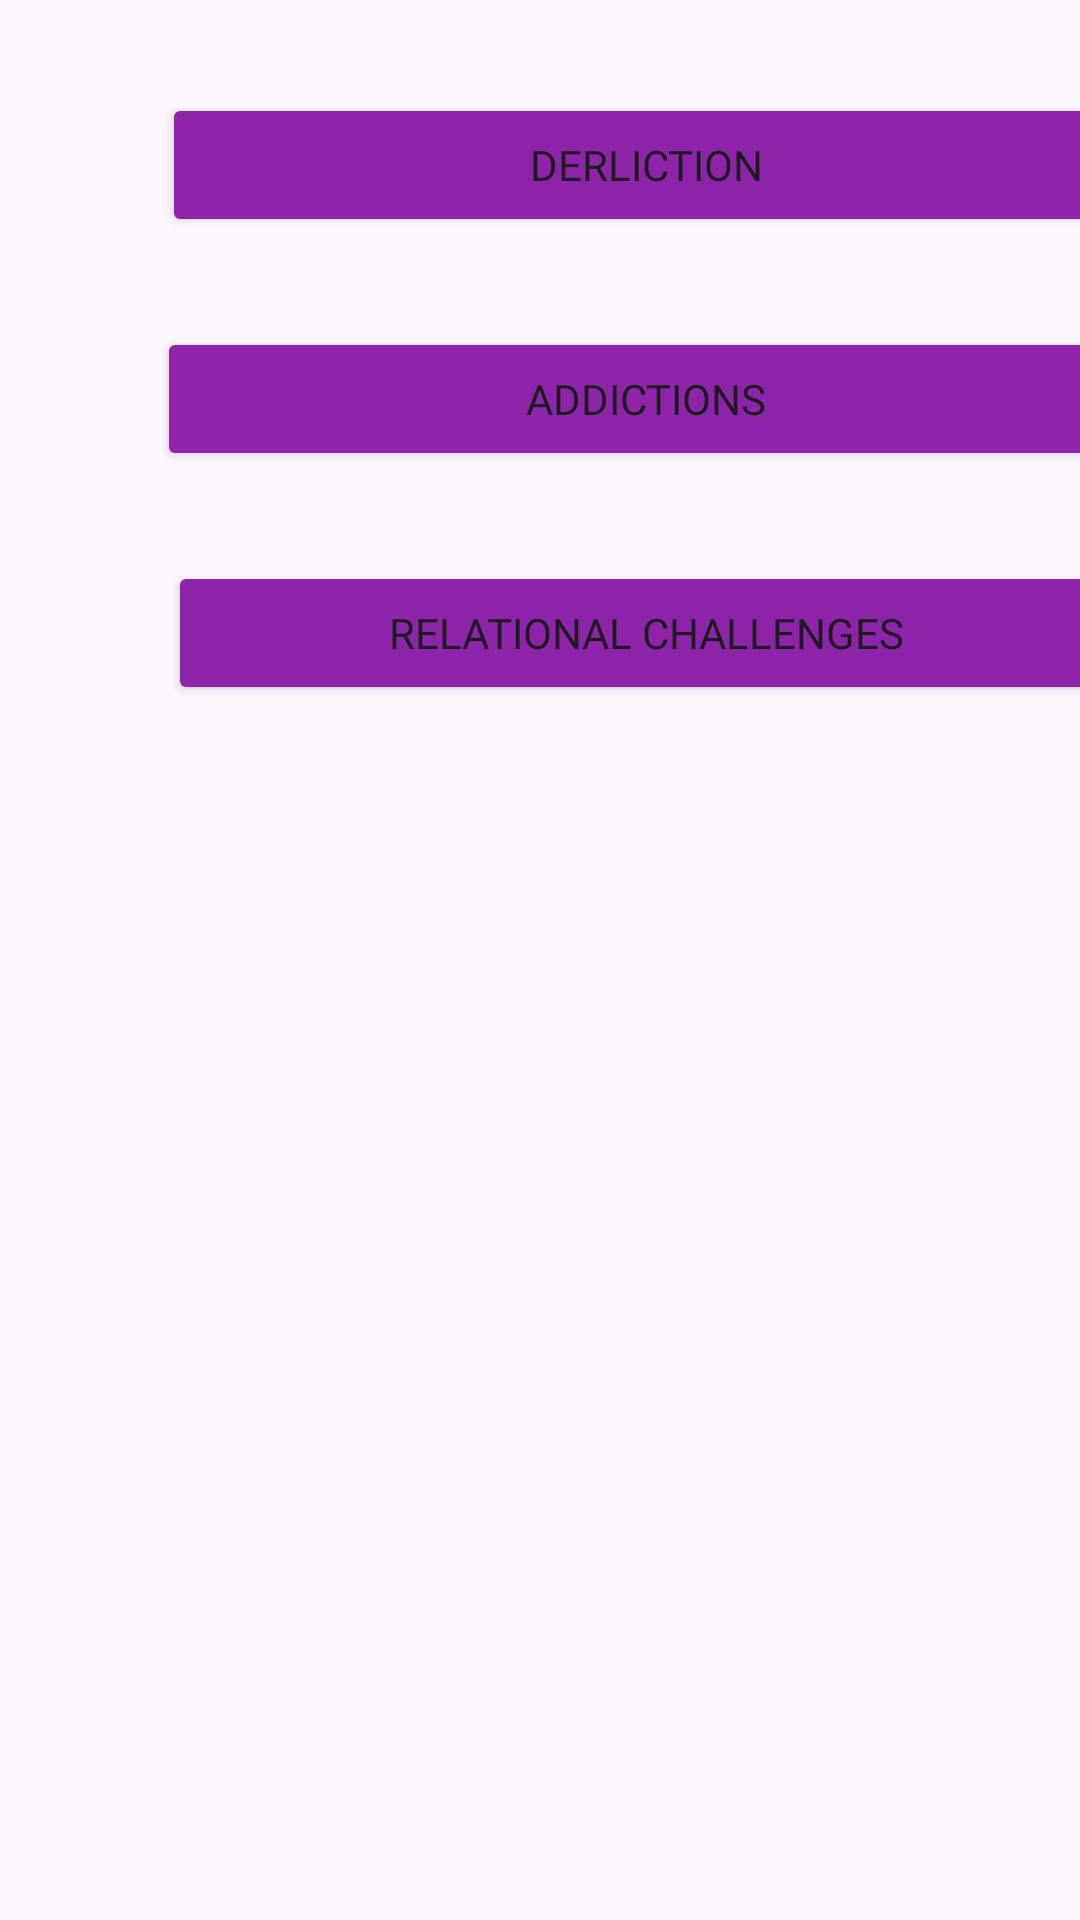

The Android layout XML behind this screen, and the referenced resources:
<!-- AndroidManifest.xml: application theme Theme.Unflapl -->
<!-- res/layout/activity_options.xml -->
<?xml version="1.0" encoding="utf-8"?>
<androidx.constraintlayout.widget.ConstraintLayout xmlns:android="http://schemas.android.com/apk/res/android"
    xmlns:app="http://schemas.android.com/apk/res-auto"
    xmlns:tools="http://schemas.android.com/tools"
    android:id="@+id/main"
    android:layout_width="match_parent"
    android:layout_height="match_parent"
    tools:context=".options">

    <LinearLayout
        android:layout_width="431dp"
        android:layout_height="845dp"
        android:background="@drawable/options"
        android:orientation="vertical"
        app:layout_constraintBottom_toBottomOf="parent"
        tools:layout_editor_absoluteX="2dp">

        <TextView
            android:id="@+id/textView"
            android:layout_width="381dp"
            android:layout_height="wrap_content"
            android:layout_gravity="center"
            android:layout_marginTop="50dp"
            android:fontFamily="@font/akaya_kanadaka"
            android:text="&quot;What's stressing you out? Pick all that apply!&quot;"
            android:textColor="#FB8C00"
            android:textSize="35dp" />

        <Button
            android:id="@+id/button1"
            android:layout_width="329dp"
            android:layout_height="wrap_content"
            android:layout_gravity="center"
            android:layout_marginTop="20dp"
            android:backgroundTint="#8E24AA"
            android:fontFamily="@font/actor"
            android:text="Financial Distress" />

        <Button
            android:id="@+id/button2"
            android:layout_width="323dp"
            android:layout_height="wrap_content"
            android:layout_gravity="center"
            android:layout_marginTop="30dp"
            android:backgroundTint="#8E24AA"
            android:fontFamily="@font/actor"
            android:text="Derliction" />

        <Button
            android:id="@+id/button3"
            android:layout_width="326dp"
            android:layout_height="wrap_content"
            android:layout_gravity="center"
            android:layout_marginTop="30dp"
            android:backgroundTint="#8E24AA"
            android:fontFamily="@font/actor"
            android:text="Addictions" />

        <Button
            android:id="@+id/button4"
            android:layout_width="319dp"
            android:layout_height="wrap_content"
            android:layout_gravity="center"
            android:layout_marginTop="30dp"
            android:backgroundTint="#8E24AA"
            android:fontFamily="@font/actor"
            android:text="Relational Challenges" />
    </LinearLayout>
</androidx.constraintlayout.widget.ConstraintLayout>
<!-- resources referenced by this layout -->
<resources>
  <style name="Theme.Unflapl" parent="Base.Theme.Unflapl" />
  <style name="Base.Theme.Unflapl" parent="Theme.Material3.DayNight.NoActionBar">
          
          
      </style>
</resources>
